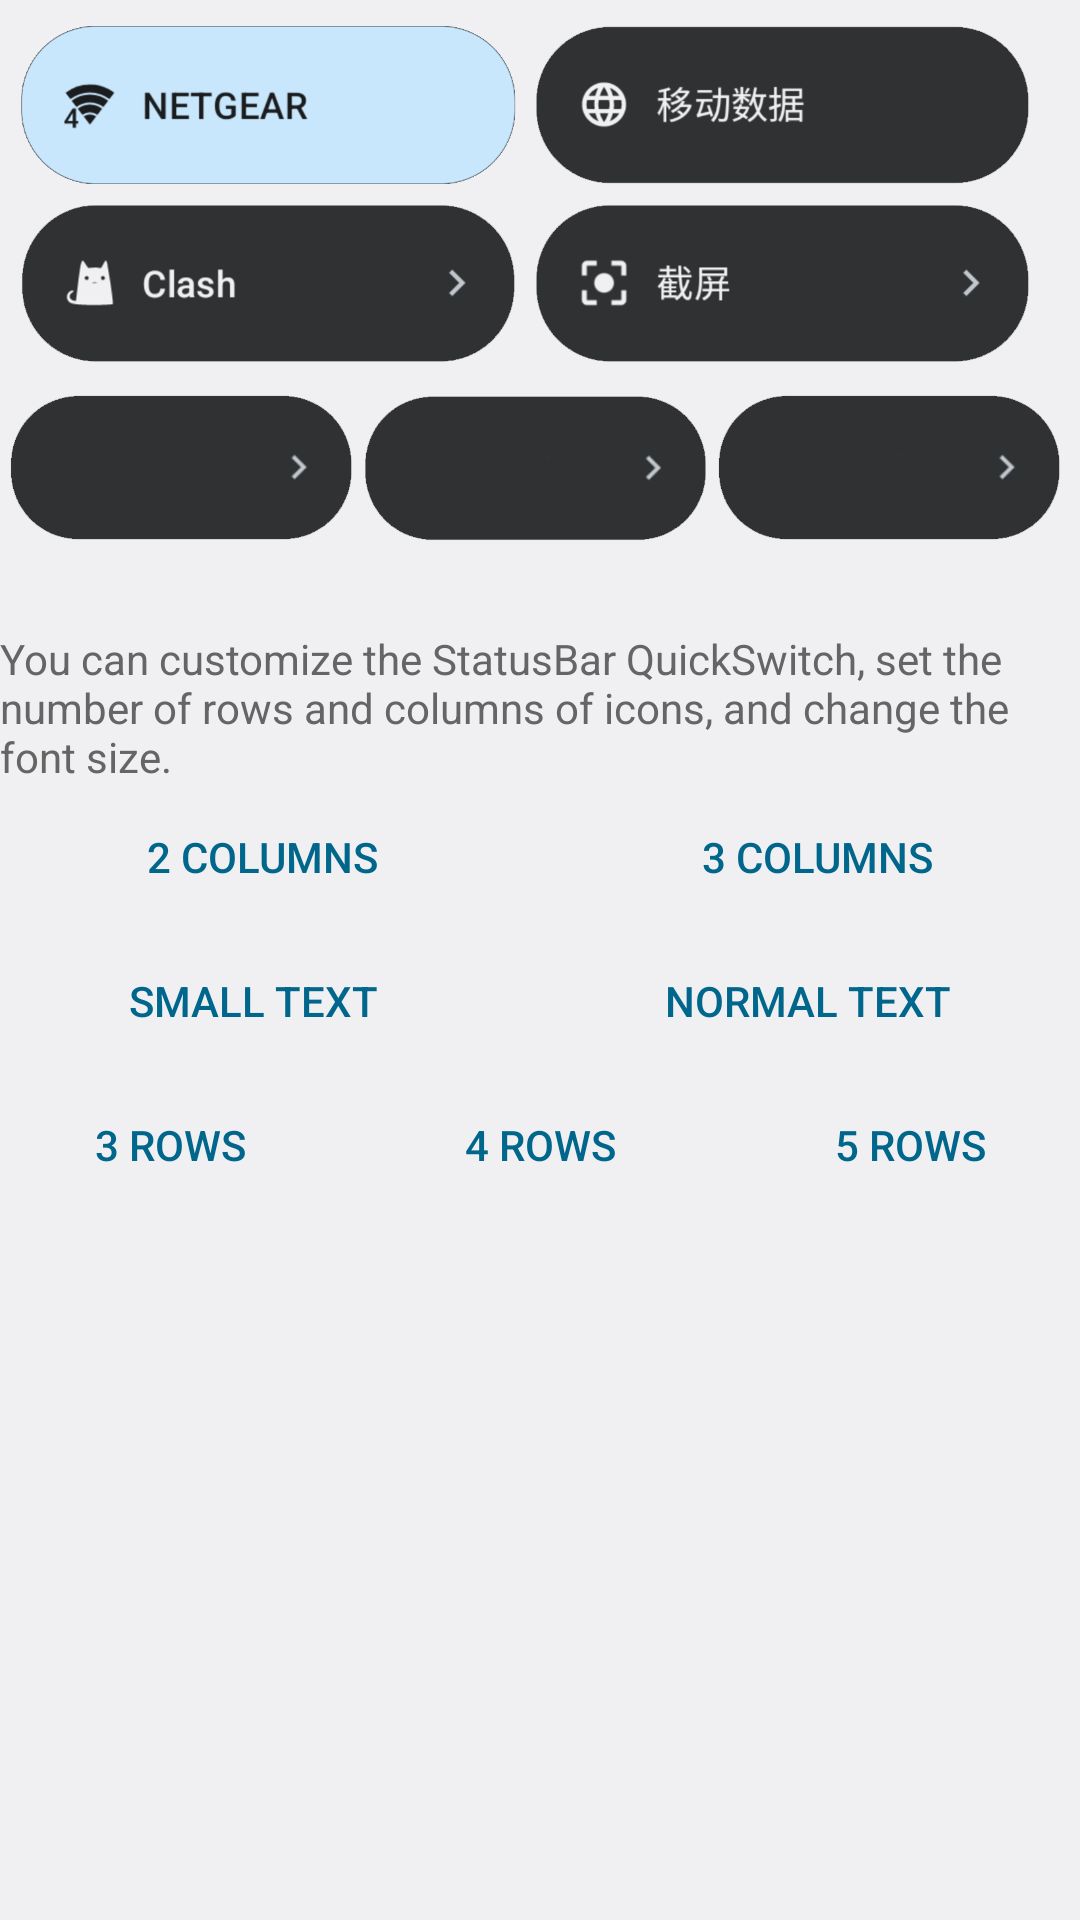

Layout XML and referenced resources for this Android screen:
<!-- AndroidManifest.xml: application theme android:Theme.DeviceDefault.Settings -->
<!-- res/layout/activity_qs.xml -->
<?xml version="1.0" encoding="utf-8"?>
<LinearLayout xmlns:android="http://schemas.android.com/apk/res/android"
	xmlns:tools="http://schemas.android.com/tools"
	android:layout_width="fill_parent"
	android:layout_height="fill_parent"
	android:orientation="vertical">

				<ImageView
					android:layout_width="match_parent"
					android:layout_height="185dp"
					android:src="@drawable/qs"
					android:contentDescription="@string/todo"
					tools:ignore="ContentDescription" />
				<TextView
					android:layout_width="match_parent"
					android:layout_height="wrap_content"
					android:layout_marginTop="25dp"
					android:text="@string/qs_switch_tips"
					android:textAppearance="?android:attr/textAppearanceSmall"
					android:textColor="#656565" />

				<LinearLayout
					android:layout_height="wrap_content"
					android:layout_width="match_parent"
					android:orientation="horizontal">

					<Button
						android:layout_height="wrap_content"
						android:layout_width="wrap_content"
						android:text="@string/qs_2c"
						android:layout_weight="1.0"
						android:id="@+id/qs2c"

						android:layout_marginEnd="5dp"
						style="?android:attr/buttonBarButtonStyle" />

					<Button
						android:layout_height="wrap_content"
						android:layout_width="wrap_content"
						android:text="@string/qs_3c"
						android:layout_weight="1.0"
						android:id="@+id/qs3c"
						android:layout_marginStart="5dp"
						style="?android:attr/buttonBarButtonStyle" />

				</LinearLayout>
	<LinearLayout
		android:layout_height="wrap_content"
		android:layout_width="match_parent"
		android:orientation="horizontal">

		<Button
			android:layout_height="wrap_content"
			android:layout_width="wrap_content"
			android:text="@string/qs_smalltext"
			android:id="@+id/textsmall"

			android:layout_weight="1.0"

			android:layout_marginEnd="5dp"
			style="?android:attr/buttonBarButtonStyle" />

		<Button
			android:layout_height="wrap_content"
			android:layout_width="wrap_content"
			android:text="@string/qs_normaltext"
			android:layout_weight="1.0"
			android:id="@+id/textbig"

			android:layout_marginStart="5dp"
			style="?android:attr/buttonBarButtonStyle" />

	</LinearLayout>
				<LinearLayout
					android:layout_height="wrap_content"
					android:layout_width="match_parent"
					android:orientation="horizontal">

					<Button
						android:layout_height="wrap_content"
						android:layout_width="wrap_content"
						android:text="@string/qs_3r"
						android:layout_weight="1.0"
						android:id="@+id/qs3r"

						android:layout_marginEnd="5dp"
						style="?android:attr/buttonBarButtonStyle" />
					<Button
						android:layout_height="wrap_content"
						android:layout_width="wrap_content"
						android:text="@string/qs_4r"
						android:layout_weight="1.0"
						android:id="@+id/qs4r"
						android:layout_marginLeft="5dp"
						android:layout_marginRight="5dp"
						style="?android:attr/buttonBarButtonStyle" />
					<Button
						android:layout_height="wrap_content"
						android:layout_width="wrap_content"
						android:text="@string/qs_5r"
						android:layout_weight="1.0"
						android:id="@+id/qs5r"
						android:layout_marginStart="5dp"
						style="?android:attr/buttonBarButtonStyle" />

				</LinearLayout>


			</LinearLayout>
<!-- resources referenced by this layout -->
<resources>
  <!-- drawable qs: png bitmap (drawable-nodpi, 127498 bytes) -->
  <string name="qs_2c">2 Columns</string>
  <string name="qs_3c">3 Columns</string>
  <string name="qs_3r">3 Rows</string>
  <string name="qs_4r">4 Rows</string>
  <string name="qs_5r">5 Rows</string>
  <string name="qs_normaltext">Normal Text</string>
  <string name="qs_smalltext">Small Text</string>
  <string name="qs_switch_tips">You can customize the StatusBar QuickSwitch, set the number of rows and columns of icons, and change the font size.</string>
  <string name="todo">TODO</string>
</resources>
